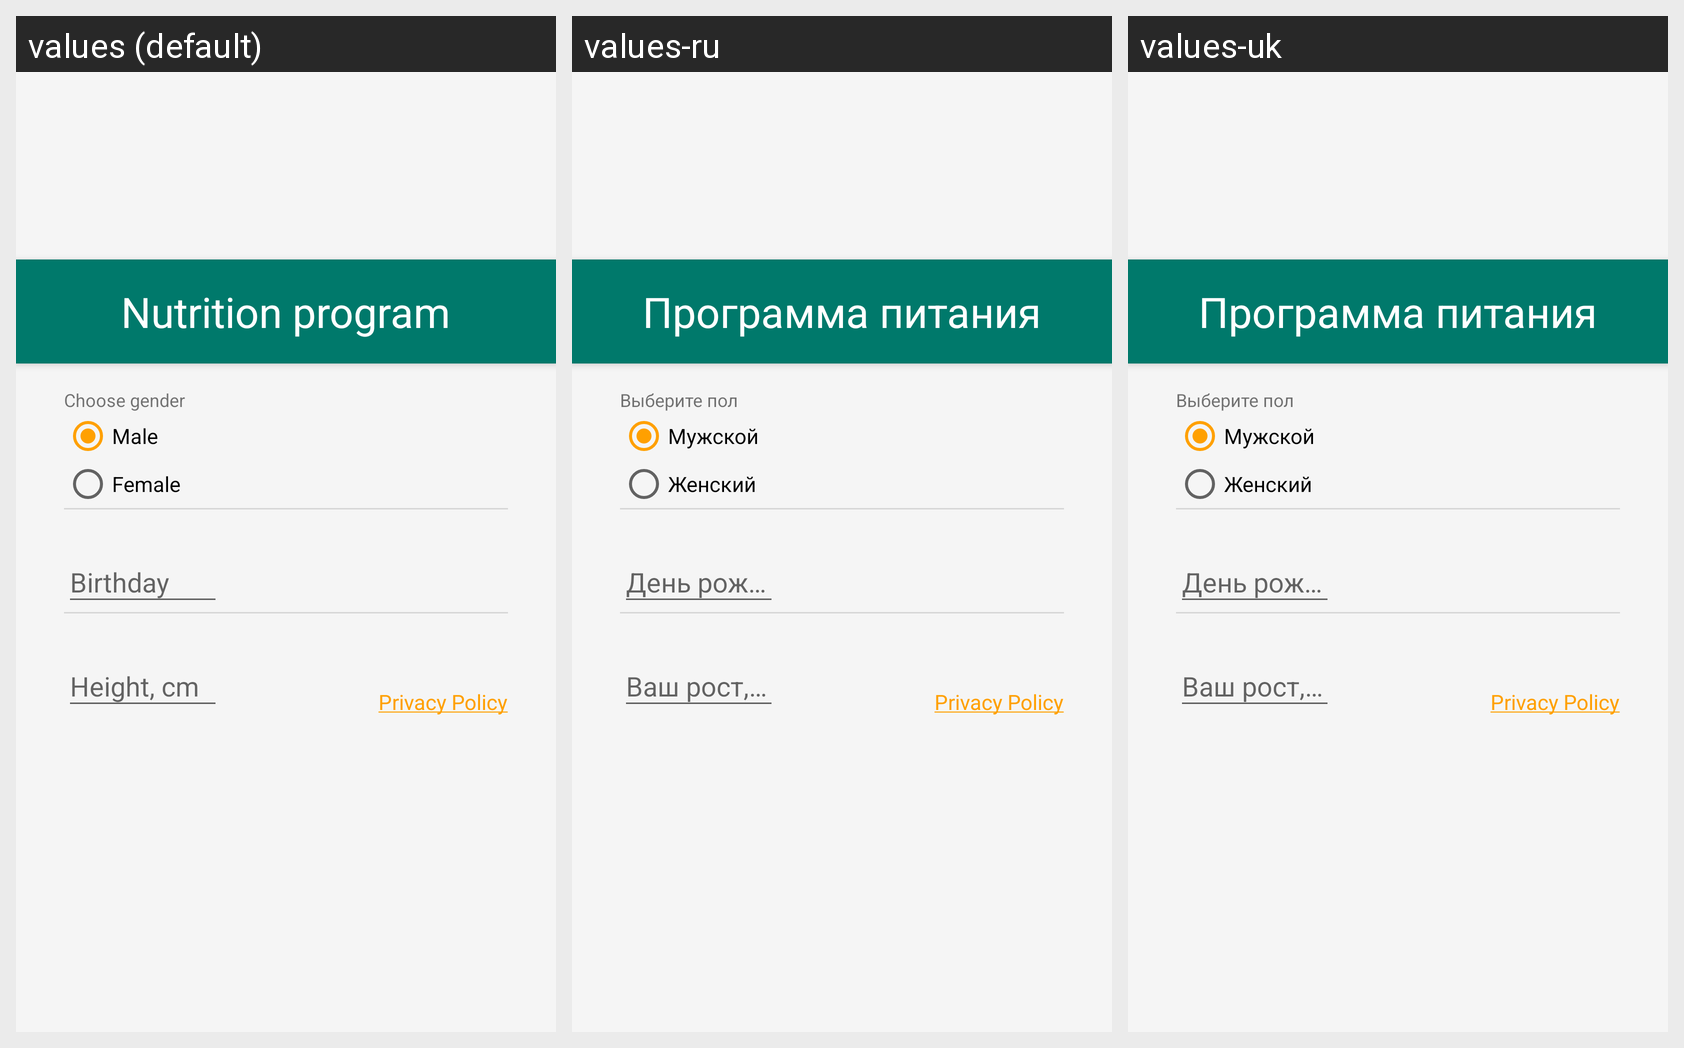

The Android screen above is rendered under several locales of the same app. Produce the string resources it draws, with the default and per-locale values.
Android screen res/layout/fragment_intro_person.xml rendered under 3 locales, left to right: values (default), values-ru, values-uk. Device: Nexus 5 (rendered at 1080×1920; each locale shown at half size, 540×960, under a caption strip naming it); theme AppTheme.
Strings drawn on this screen, with the default value and each locale's value (text and hints the layout hard-codes, and strings that could not be matched under every locale, appear in the picture but are not listed):

intro_title
  values: Nutrition program
  values-ru: Программа питания
  values-uk: Программа питания

intro_gender
  values: Choose gender
  values-ru: Выберите пол
  values-uk: Выберите пол

radio_gender_male
  values: Male
  values-ru: Мужской
  values-uk: Мужской

radio_gender_female
  values: Female
  values-ru: Женский
  values-uk: Женский

link_privacy_policy
  values: Privacy Policy
  values-ru: Privacy Policy
  values-uk: Privacy Policy
